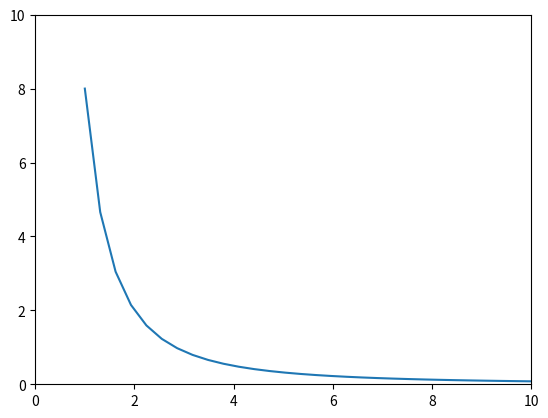

Generate this figure with matplotlib:
#!/usr/bin/env python3
# -*- coding: utf-8 -*-
"""
Created on Fri Oct  1 09:39:30 2021

[redacted]
"""
import numpy as np
import matplotlib.pyplot as plt


x = np.linspace(1,10,30)





x0 = 1
y0 = 8
time = np.linspace(0,2,20)
yp = []
for t in time:
    y = (y0/(x0**(-t))*(x**(-t)))
    yp.append(y)

fig = plt.figure()
plt.xlim(0,10)
plt.ylim(0,10)
plt.plot(x,y)
plt.show()

